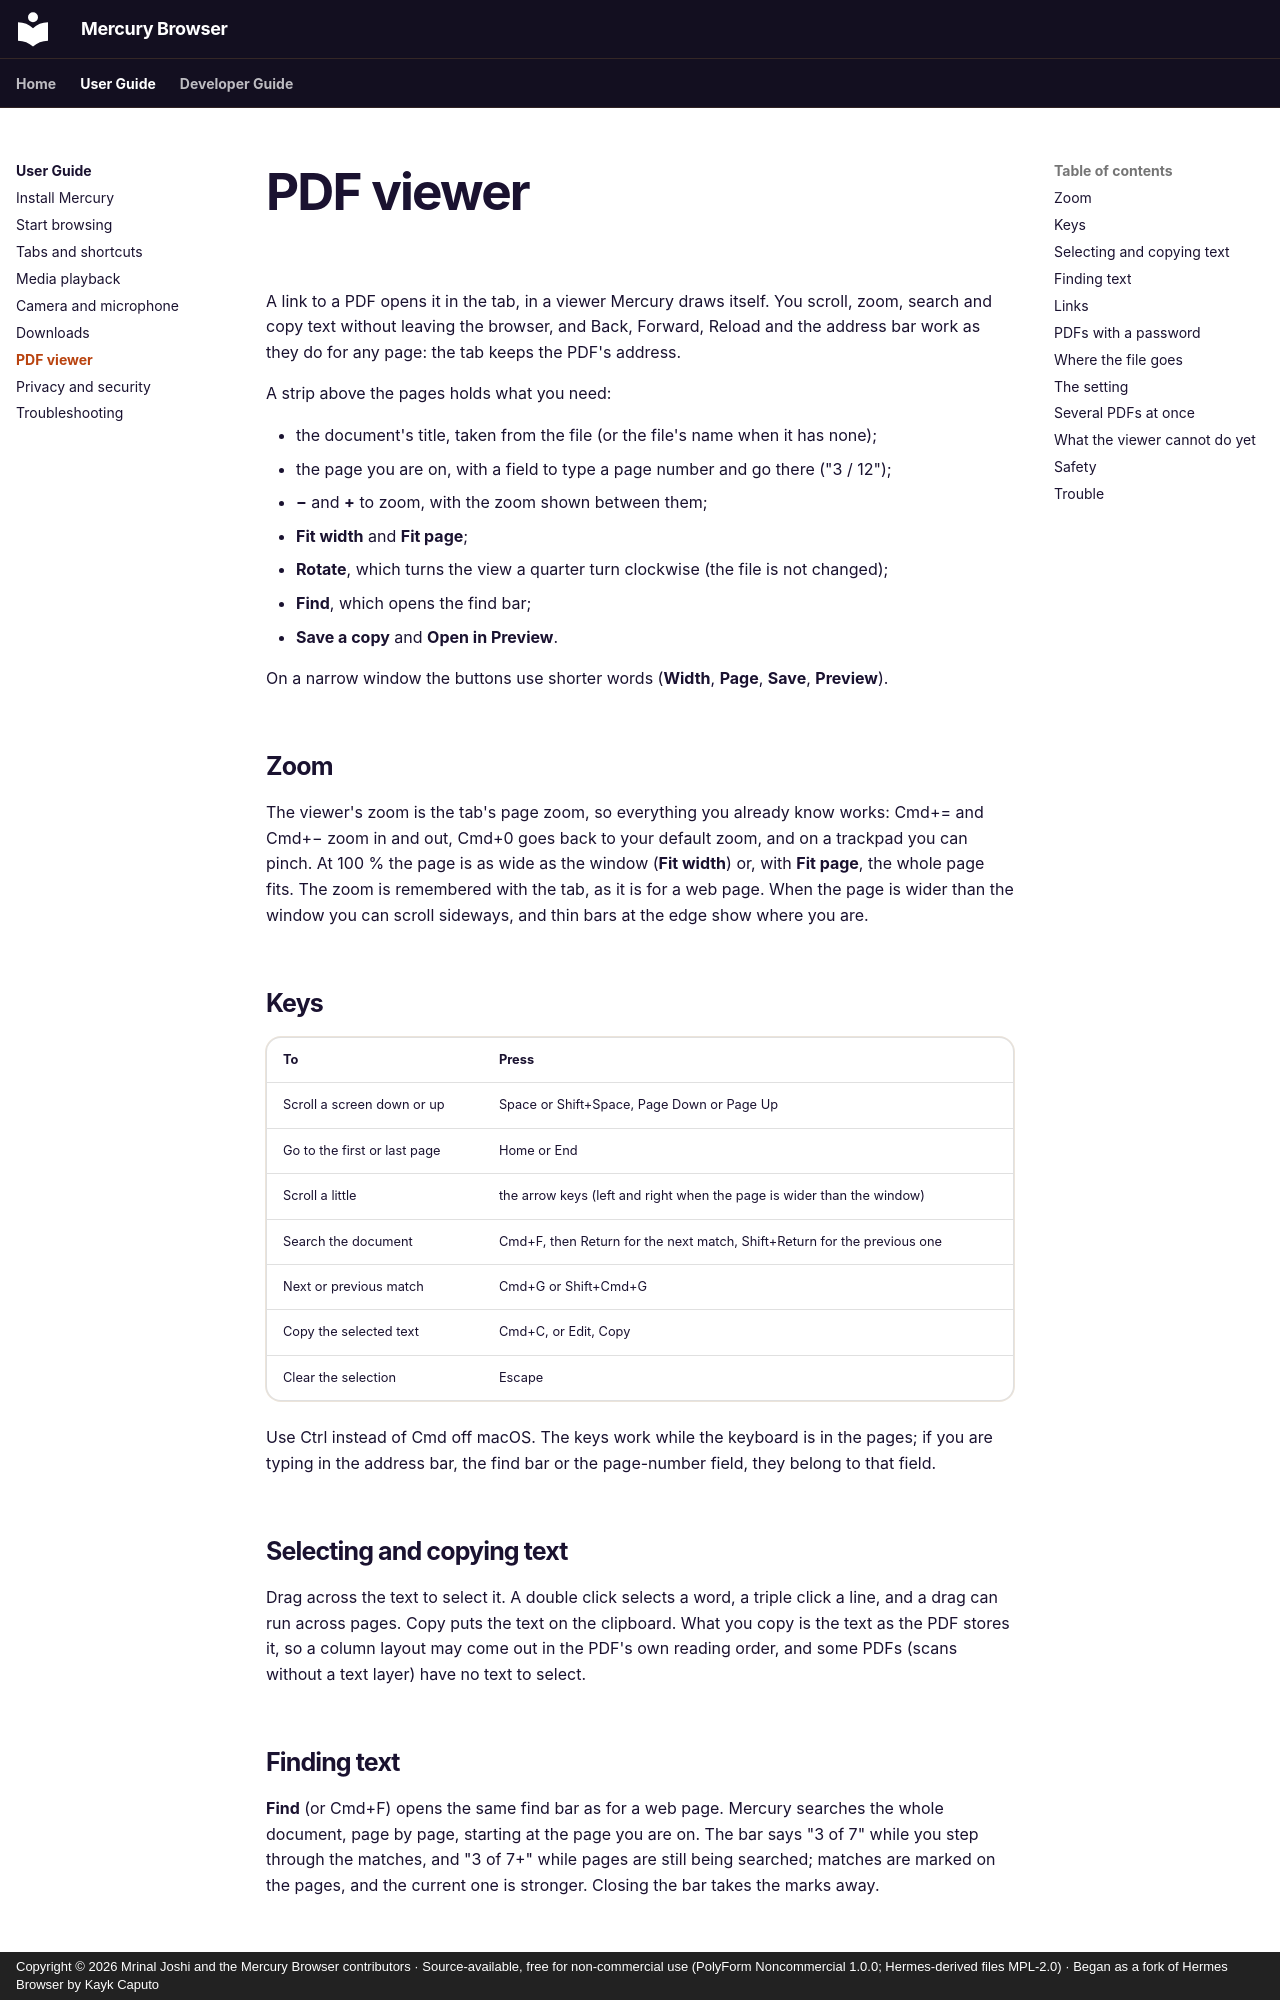

repository: thepigdestroyer/mercury-browser · page: user-guide/pdf-viewer/index.html · generator: mkdocs · copyright: Copyright © 2026 Mrinal Joshi and the Mercury Browser contributors · Source-available, free for non-commercial use (PolyForm Noncommercial 1.0.0; Hermes-derived files MPL-2.0) · Began as a fork of Hermes Browser by Kayk Caputo

---
title: PDF viewer
description: Read PDFs in a tab, find text in them, copy from them, and what the viewer cannot do yet.
---

# PDF viewer

A link to a PDF opens it in the tab, in a viewer Mercury draws itself. You scroll, zoom, search and
copy text without leaving the browser, and Back, Forward, Reload and the address bar work as they
do for any page: the tab keeps the PDF's address.

A strip above the pages holds what you need:

- the document's title, taken from the file (or the file's name when it has none);
- the page you are on, with a field to type a page number and go there ("3 / 12");
- **−** and **+** to zoom, with the zoom shown between them;
- **Fit width** and **Fit page**;
- **Rotate**, which turns the view a quarter turn clockwise (the file is not changed);
- **Find**, which opens the find bar;
- **Save a copy** and **Open in Preview**.

On a narrow window the buttons use shorter words (**Width**, **Page**, **Save**, **Preview**).

## Zoom

The viewer's zoom is the tab's page zoom, so everything you already know works: Cmd+= and Cmd+−
zoom in and out, Cmd+0 goes back to your default zoom, and on a trackpad you can pinch. At 100 %
the page is as wide as the window (**Fit width**) or, with **Fit page**, the whole page fits. The
zoom is remembered with the tab, as it is for a web page. When the page is wider than the window
you can scroll sideways, and thin bars at the edge show where you are.

## Keys

| To | Press |
| --- | --- |
| Scroll a screen down or up | Space or Shift+Space, Page Down or Page Up |
| Go to the first or last page | Home or End |
| Scroll a little | the arrow keys (left and right when the page is wider than the window) |
| Search the document | Cmd+F, then Return for the next match, Shift+Return for the previous one |
| Next or previous match | Cmd+G or Shift+Cmd+G |
| Copy the selected text | Cmd+C, or Edit, Copy |
| Clear the selection | Escape |

Use Ctrl instead of Cmd off macOS. The keys work while the keyboard is in the pages; if you are
typing in the address bar, the find bar or the page-number field, they belong to that field.

## Selecting and copying text

Drag across the text to select it. A double click selects a word, a triple click a line, and a
drag can run across pages. Copy puts the text on the clipboard. What you copy is the text as the PDF
stores it, so a column layout may come out in the PDF's own reading order, and some PDFs (scans
without a text layer) have no text to select.

## Finding text

**Find** (or Cmd+F) opens the same find bar as for a web page. Mercury searches the whole document,
page by page, starting at the page you are on. The bar says "3 of 7" while you step through the
matches, and "3 of 7+" while pages are still being searched; matches are marked on the pages, and the
current one is stronger. Closing the bar takes the marks away.

## Links

A link inside the document scrolls to its place. A link to a web address (`http` or `https`) opens
that address in the tab, as a link in a web page does. Other links (an email address, a file, a
script) do nothing: a PDF cannot open files or start programs on your Mac.

## PDFs with a password

If a PDF is protected, the viewer asks for its password before it shows anything. The password goes
only to the part of Mercury that opens the file, and is not saved, logged or kept: if the viewer
has to open the file again later, it asks again. A wrong password says so and lets you try again.
